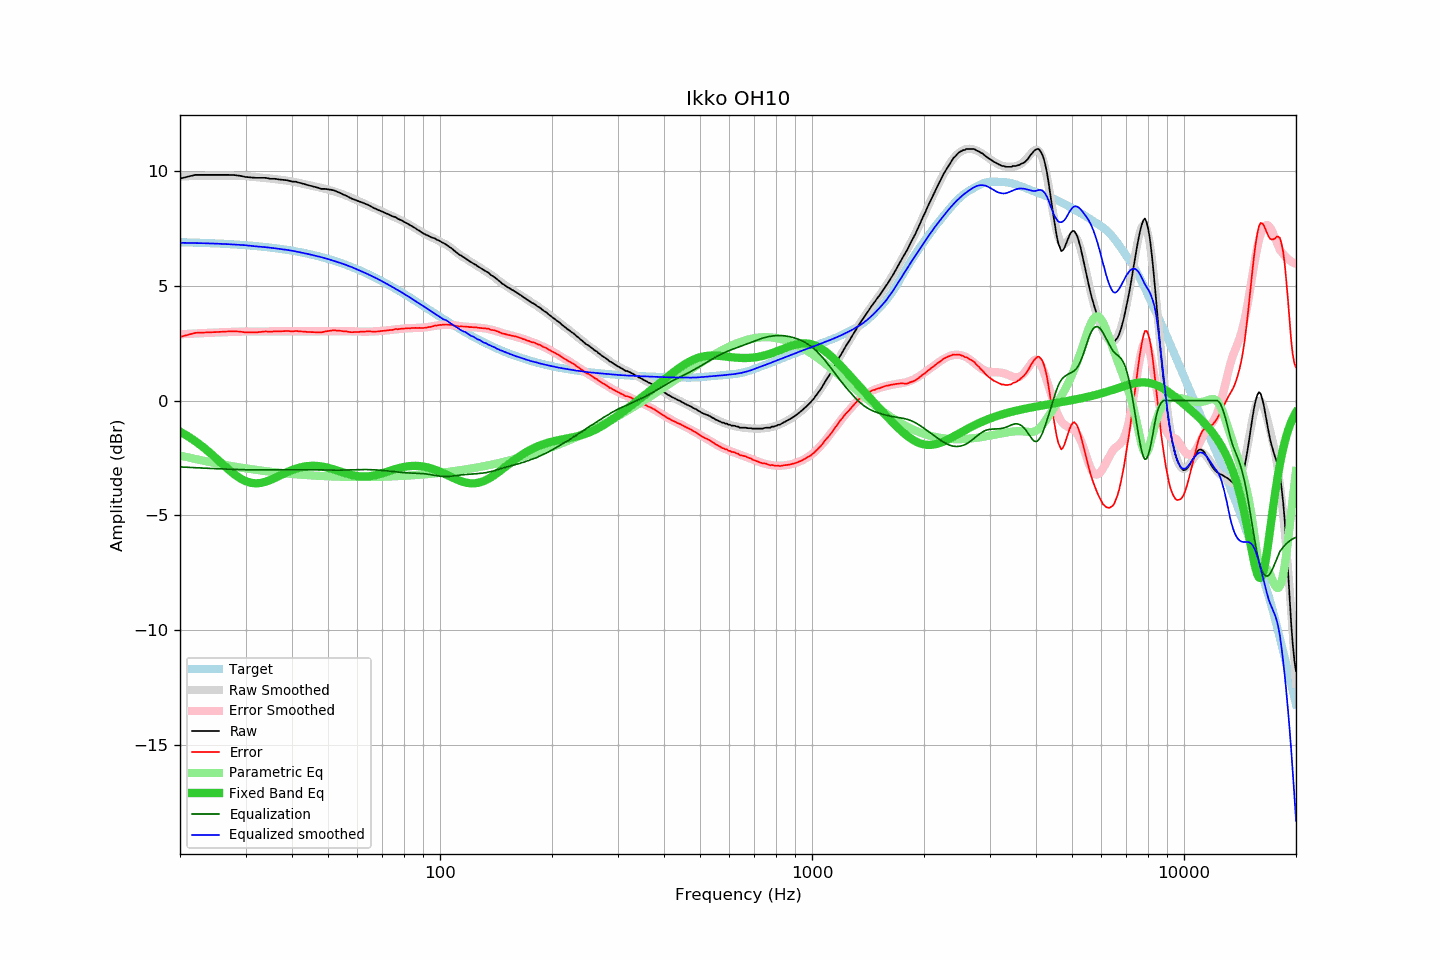

Values plotted in this chart, from the file beside it:
frequency, raw, error, smoothed, error_smoothed, equalization, parametric_eq, equalized_raw, equalized_smoothed, target
20, 9.67, 2.77, 9.76, 2.89, -2.89, -1.35, 6.78, 6.87, 6.90
21, 9.75, 2.86, 9.77, 2.91, -2.91, -1.55, 6.84, 6.87, 6.89
22, 9.83, 2.95, 9.78, 2.92, -2.92, -1.77, 6.91, 6.86, 6.88
23, 9.83, 2.96, 9.79, 2.94, -2.94, -2.01, 6.89, 6.85, 6.87
24, 9.83, 2.97, 9.80, 2.95, -2.95, -2.26, 6.88, 6.84, 6.86
25, 9.83, 2.98, 9.80, 2.96, -2.96, -2.51, 6.86, 6.83, 6.84
26, 9.83, 3.00, 9.80, 2.98, -2.98, -2.76, 6.85, 6.82, 6.83
27, 9.83, 3.01, 9.80, 2.99, -2.99, -3.00, 6.84, 6.81, 6.82
28, 9.82, 3.02, 9.79, 3.00, -3.00, -3.21, 6.82, 6.80, 6.80
29, 9.79, 3.00, 9.78, 3.00, -3.00, -3.38, 6.79, 6.78, 6.79
30, 9.74, 2.97, 9.77, 3.01, -3.01, -3.51, 6.73, 6.76, 6.77
31, 9.72, 2.97, 9.75, 3.01, -3.01, -3.58, 6.71, 6.74, 6.75
32, 9.70, 2.97, 9.73, 3.01, -3.01, -3.60, 6.69, 6.72, 6.73
33, 9.70, 2.99, 9.71, 3.01, -3.01, -3.58, 6.69, 6.70, 6.71
34, 9.70, 3.01, 9.69, 3.01, -3.01, -3.53, 6.69, 6.68, 6.69
35, 9.66, 3.00, 9.67, 3.01, -3.01, -3.46, 6.65, 6.66, 6.66
36, 9.66, 3.02, 9.65, 3.01, -3.01, -3.37, 6.65, 6.63, 6.64
37, 9.63, 3.02, 9.62, 3.01, -3.01, -3.27, 6.61, 6.61, 6.61
38, 9.61, 3.02, 9.60, 3.01, -3.01, -3.18, 6.59, 6.58, 6.59
39, 9.59, 3.03, 9.57, 3.01, -3.01, -3.10, 6.57, 6.56, 6.56
40, 9.54, 3.01, 9.54, 3.01, -3.01, -3.03, 6.53, 6.53, 6.53
41, 9.53, 3.03, 9.51, 3.01, -3.01, -2.96, 6.52, 6.49, 6.50
42, 9.48, 3.01, 9.47, 3.01, -3.01, -2.91, 6.47, 6.46, 6.47
43, 9.44, 3.01, 9.43, 3.01, -3.01, -2.88, 6.43, 6.42, 6.43
44, 9.39, 2.99, 9.40, 3.01, -3.01, -2.85, 6.38, 6.39, 6.40
45, 9.35, 2.99, 9.37, 3.01, -3.01, -2.84, 6.34, 6.35, 6.36
46, 9.31, 2.98, 9.33, 3.01, -3.01, -2.84, 6.30, 6.32, 6.33
47, 9.27, 2.98, 9.30, 3.02, -3.02, -2.85, 6.25, 6.28, 6.29
48, 9.22, 2.97, 9.26, 3.02, -3.02, -2.87, 6.20, 6.24, 6.25
49, 9.22, 3.01, 9.22, 3.02, -3.02, -2.89, 6.20, 6.20, 6.21
50, 9.20, 3.03, 9.19, 3.02, -3.02, -2.93, 6.18, 6.16, 6.17
51, 9.18, 3.05, 9.15, 3.03, -3.03, -2.96, 6.15, 6.12, 6.13
52, 9.15, 3.06, 9.10, 3.03, -3.03, -3.00, 6.12, 6.08, 6.09
53, 9.09, 3.05, 9.06, 3.03, -3.03, -3.05, 6.06, 6.03, 6.04
54, 9.04, 3.04, 9.02, 3.03, -3.03, -3.09, 6.01, 5.99, 6.00
55, 8.97, 3.02, 8.97, 3.02, -3.02, -3.13, 5.94, 5.95, 5.95
56, 8.92, 3.01, 8.92, 3.02, -3.02, -3.17, 5.90, 5.90, 5.91
57, 8.85, 2.99, 8.87, 3.02, -3.02, -3.21, 5.83, 5.86, 5.86
58, 8.79, 2.98, 8.82, 3.01, -3.01, -3.24, 5.77, 5.81, 5.81
59, 8.75, 2.99, 8.77, 3.01, -3.01, -3.27, 5.74, 5.76, 5.76
60, 8.70, 2.99, 8.71, 3.01, -3.01, -3.29, 5.69, 5.70, 5.71
61, 8.66, 3.00, 8.66, 3.00, -3.00, -3.30, 5.66, 5.65, 5.66
62, 8.62, 3.01, 8.61, 3.00, -3.00, -3.31, 5.62, 5.60, 5.61
63, 8.57, 3.01, 8.56, 3.00, -3.00, -3.31, 5.57, 5.56, 5.56
64, 8.53, 3.02, 8.51, 3.00, -3.00, -3.30, 5.53, 5.50, 5.51
65, 8.47, 3.01, 8.46, 3.01, -3.01, -3.29, 5.46, 5.45, 5.46
66, 8.41, 3.00, 8.41, 3.01, -3.01, -3.27, 5.40, 5.40, 5.41
67, 8.36, 3.01, 8.37, 3.02, -3.02, -3.25, 5.34, 5.35, 5.35
68, 8.31, 3.01, 8.32, 3.02, -3.02, -3.22, 5.29, 5.30, 5.30
69, 8.27, 3.02, 8.28, 3.03, -3.03, -3.19, 5.24, 5.24, 5.25
70, 8.23, 3.04, 8.23, 3.04, -3.04, -3.16, 5.19, 5.19, 5.19
71, 8.18, 3.04, 8.18, 3.05, -3.05, -3.13, 5.13, 5.13, 5.14
72, 8.14, 3.06, 8.14, 3.06, -3.06, -3.10, 5.08, 5.08, 5.08
73, 8.10, 3.07, 8.10, 3.07, -3.07, -3.07, 5.03, 5.03, 5.03
74, 8.05, 3.07, 8.05, 3.08, -3.08, -3.04, 4.97, 4.97, 4.98
75, 8.01, 3.09, 8.01, 3.09, -3.09, -3.01, 4.92, 4.92, 4.92
76, 7.99, 3.12, 7.97, 3.10, -3.10, -2.98, 4.89, 4.87, 4.87
77, 7.92, 3.11, 7.92, 3.11, -3.11, -2.95, 4.81, 4.81, 4.81
78, 7.88, 3.12, 7.88, 3.12, -3.12, -2.93, 4.76, 4.76, 4.76
79, 7.84, 3.13, 7.83, 3.13, -3.13, -2.91, 4.71, 4.71, 4.70
... 553 more rows
